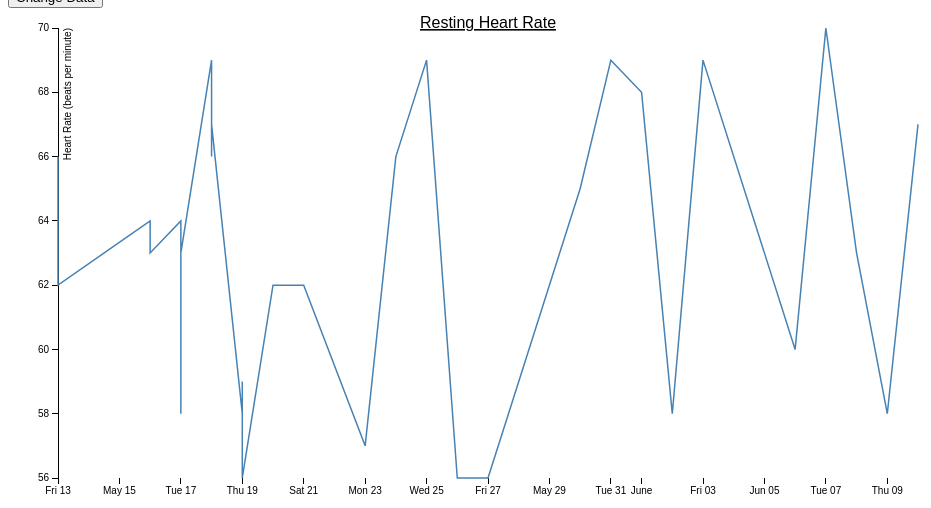
D3 v3 page, settled after 360 driven frames (6 s of simulated time); the page loaded 1 data file(s).



var margin = {top: 20, right: 50, bottom: 30, left: 50},
    width = 960 - margin.left - margin.right,
    height = 500 - margin.top - margin.bottom;

var parseDate = d3.time.format("%d-%b-%y").parse,
    bisectDate = d3.bisector(function(d) { return d.date; }).left,
    formatValue = d3.format(",.2f"),
    formatCurrency = function(d) { return formatValue(d); };

var x = d3.time.scale()
    .range([0, width]);

var y = d3.scale.linear()
    .range([height, 0]);

var xAxis = d3.svg.axis()
    .scale(x)
    .orient("bottom");

var yAxis = d3.svg.axis()
    .scale(y)
    .orient("left");

var line = d3.svg.line()
    .x(function(d) { return x(d.date); })
    .y(function(d) { return y(d.hrate); });

var svg = d3.select("body").append("svg")
    .attr("width", width + margin.left + margin.right)
    .attr("height", height + margin.top + margin.bottom)
  .append("g")
    .attr("transform", "translate(" + margin.left + "," + margin.top + ")");

d3.tsv("data.tsv", function(error, data) {
  if (error) throw error;

  data.forEach(function(d) {
    d.date = parseDate(d.date);
    d.rate = +d.rate;
  });

  data.sort(function(a, b) {
    return a.date - b.date;
  });

  x.domain([data[0].date, data[data.length - 1].date]);
  y.domain(d3.extent(data, function(d) { return d.hrate; }));

  svg.append("g")
      .attr("class", "x axis")
      .attr("transform", "translate(0," + height + ")")
      .call(xAxis);

  svg.append("g")
      .attr("class", "y axis")
      .call(yAxis)
    .append("text")
      .attr("transform", "rotate(-90)")
      .attr("y", 6)
      .attr("dy", ".71em")
      .style("text-anchor", "end")
      .text("Heart Rate (beats per minute)");

  svg.append("path")
      .datum(data)
      .attr("class", "line")
      .attr("d", line);

  var focus = svg.append("g")
      .attr("class", "focus")
      .style("display", "none");

  focus.append("circle")
      .attr("r", 4.5);

  focus.append("text")
      .attr("x", 9)
      .attr("dy", ".35em");

  svg.append("rect")
      .attr("class", "overlay")
      .attr("width", width)
      .attr("height", height)
      .on("mouseover", function() { focus.style("display", null); })
      .on("mouseout", function() { focus.style("display", "none"); })
      .on("mousemove", mousemove);
  
  svg.append("text")
        .attr("class", "title")
        .attr("x", (width / 2))             
        .attr("y", 0 - (margin.top / 2)+10)
        .attr("text-anchor", "middle")  
        .style("font-size", "16px") 
        .style("text-decoration", "underline")  
        .text("Resting Heart Rate");


  function mousemove() {
    var x0 = x.invert(d3.mouse(this)[0]),
        i = bisectDate(data, x0, 1),
        d0 = data[i - 1],
        d1 = data[i],
        d = x0 - d0.date > d1.date - x0 ? d1 : d0;
    focus.attr("transform", "translate(" + x(d.date) + "," + y(d.hrate) + ")");
    focus.select("text").text(formatCurrency(d.hrate));
  }
});


function updateData() {

    // Get the data again
    d3.tsv("data-second-reading.tsv", function(error, data) {
        data.forEach(function(d) {
            d.date = parseDate(d.date);
            d.hrate = +d.hrate;
        });

        // Scale the range of the data again 
        x.domain(d3.extent(data, function(d) { return d.date; }));
            y.domain([55, d3.max(data, function(d) { return d.hrate; })+5]);

    // Select the section we want to apply our changes to
    var svg = d3.select("body").transition();

    // Make the changes
        svg.select(".line")   // change the line
            .duration(750)
            .attr("d", line(data));
        svg.select(".x.axis") // change the x axis
            .duration(750)
            .call(xAxis);
        svg.select(".y.axis") // change the y axis
            .duration(750)
            .call(yAxis);
        svg.select(".title") // change title
           .duration(750)
           .text("Resting Heart Rate, 2nd Measurement")

    });
}




### data: data.tsv
date	hrate
10-Jun-16	67
9-Jun-16	58
8-Jun-16	63
7-Jun-16	70
6-Jun-16	60
3-Jun-16	69
2-Jun-16	58
1-Jun-16	68
31-May-16	69
30-May-16	65
27-May-16	56
26-May-16	56
25-May-16	69
24-May-16	66
23-May-16	57
21-May-16	62
20-May-16	62
19-May-16	58
18-May-16	69
17-May-16	64
16-May-16	64
13-May-16	66
19-May-16	59
18-May-16	66
17-May-16	58
16-May-16	63
13-May-16	62
19-May-16	56
18-May-16	67
17-May-16	63